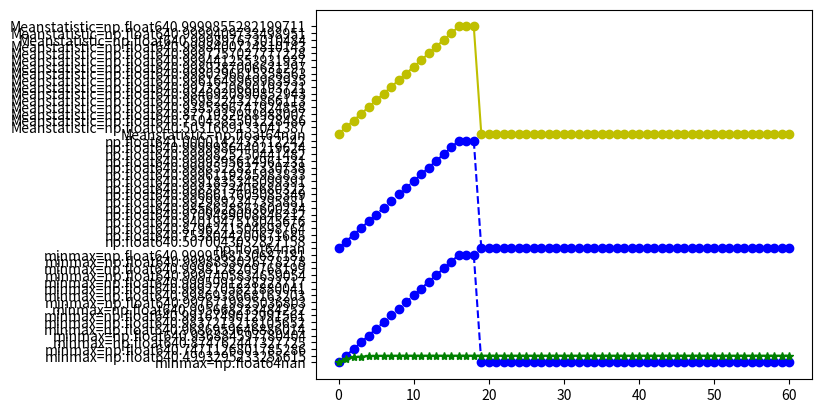

This chart was generated by the following Python code:
# -*- coding: utf-8 -*- 
import numpy as np
import matplotlib.pyplot as plt
from scipy.optimize import curve_fit,newton
from scipy.stats import lomax, bayes_mvs,expon
import numpy as np
import scipy as sp
import scipy.stats
import math
import random

def funcWeibull(x,a,b):

	return x * a * b

def funcExpo(x,a):

	return 1 - np.exp(-a*x)

def intervaloConfianca(limiteTempo,coeficientes,confidence):
	"""
	Calcula o intervalo de confianca a partir da simulação usando a funcao e seus parametros
	A simulação para no tempoLimite = distancia entre o primeiro e último evento
	"""
	
	qtdeSimulacoes = 100
	serieSimulacao = []
	serieIntervaloEntreChegadas = []
	serieQtdeIntervalo = []
	serieProbIntervalo = []
	for simulacao in range(0,qtdeSimulacoes):
		serieSimulacao.append([])
		serieIntervaloEntreChegadas.append([])
		serieQtdeIntervalo.append([])
		serieProbIntervalo.append([])
		tempoSimulacao = 0

		while tempoSimulacao < limiteTempo:
			tempoSimulacao = tempoSimulacao + random.expovariate(coeficientes)
			serieSimulacao[simulacao].append(tempoSimulacao)

		# calculo do intervalo entre chegadas
		for i in range(0,len(serieSimulacao[simulacao])-1):
			serieIntervaloEntreChegadas[simulacao].append(serieSimulacao[simulacao][i+1] - serieSimulacao[simulacao][i])

		#calculo da qtde de chegadas em cada intervalo
		for t in np.arange(0,61,1):        
			serieQtdeIntervalo[simulacao].append(float(len([q for q in serieIntervaloEntreChegadas[simulacao] if (q <= t)])))

		#transformando qtde em porcentagem
		for t in np.arange(0,61,1):        
			serieProbIntervalo[simulacao] = [q/float(serieQtdeIntervalo[simulacao][-1]) for q in serieQtdeIntervalo[simulacao]]
		
	# calculo do IC para cada ponto da distribuicao
	media = []
	upper = []
	lower = []
	valoresPorInstante = []
	for tempo in np.arange(0,61,1):
		valoresPorInstante.append([])
		for simulacao in range(0,qtdeSimulacoes):
			#valoresPorInstante[tempo].append(serieQtdeIntervalo[simulacao][tempo])
			valoresPorInstante[tempo].append(serieProbIntervalo[simulacao][tempo])
		
		# gerando media e limites do IC
		icmedia = str(bayes_mvs(valoresPorInstante[tempo],confidence)).split(')),')[0]
		icmedia = icmedia.replace(" ","")
		icmedia = icmedia.replace("(","")
		icmedia = icmedia.replace(")","")
		m,l,u = icmedia.split(',')

		media.append(m)
		lower.append(l)
		upper.append(u)
		
	return media,lower,upper

def mean_confidence_interval(data, confidence=0.95):
    a = 1.0*np.array(data)
    n = len(a)
    m, se = np.mean(a), scipy.stats.sem(a)
    h = se * sp.stats.t._ppf((1+confidence)/2., n-1)
    return m, m-h, m+h

if __name__ == "__main__":

	plt.close('all')
	fig = plt.figure()
	media, lower, upper = intervaloConfianca(1000,0.7,0.95)
	
	plt.plot(np.arange(0,61,1),lower,'bo--')
	plt.plot(np.arange(0,61,1),upper,'bo--')
	plt.plot(np.arange(0,61,1),media,'yo-')

	#serie modelada
	plt.plot(np.arange(0,61,1),funcExpo(np.arange(0,61,1),0.7),'g*-')
	plt.show()
	